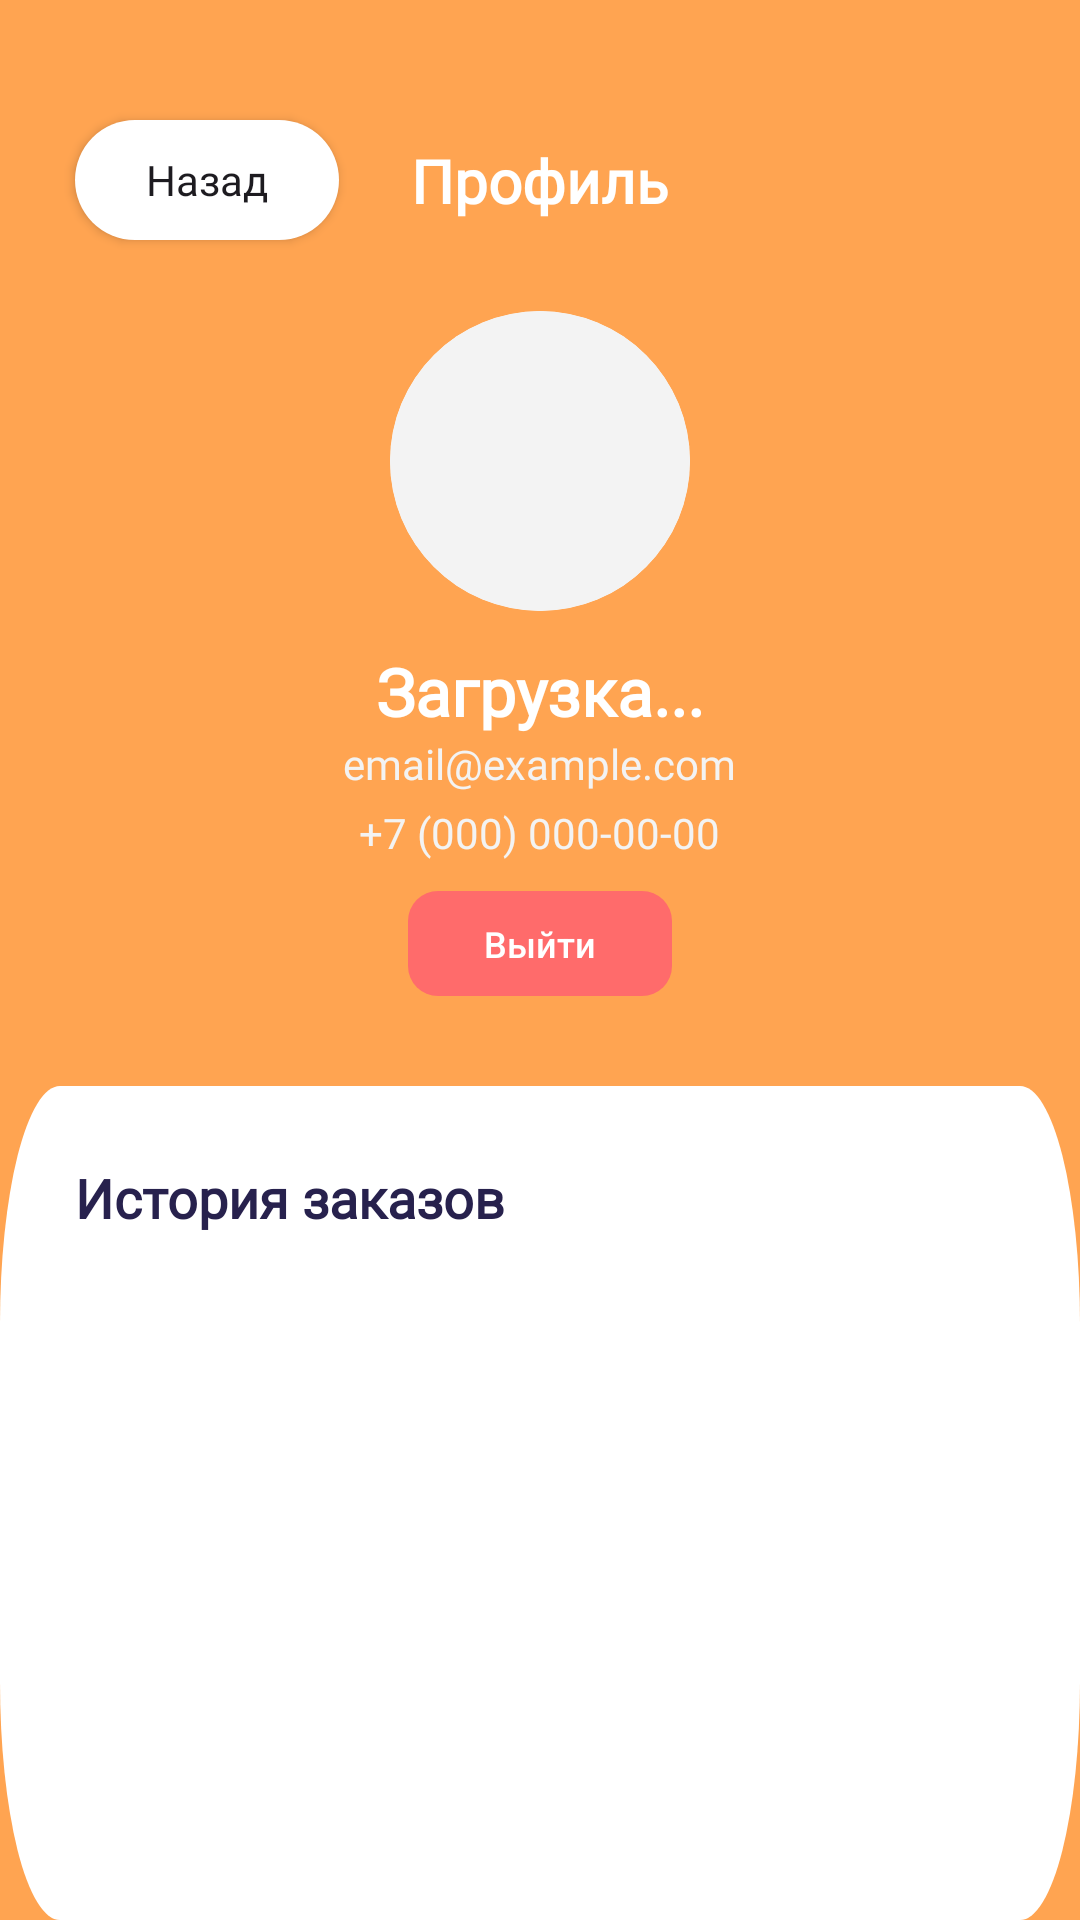

Here is an Android app screen rendered from its layout file. Give the layout XML and the strings, colors and styles it references.
<!-- AndroidManifest.xml: activity theme Theme.Products24 -->
<!-- res/layout/activity_profile.xml -->
<?xml version="1.0" encoding="utf-8"?>
<androidx.constraintlayout.widget.ConstraintLayout xmlns:android="http://schemas.android.com/apk/res/android"
    xmlns:app="http://schemas.android.com/apk/res-auto"
    xmlns:tools="http://schemas.android.com/tools"
    android:id="@+id/main"
    android:layout_width="match_parent"
    android:layout_height="match_parent"
    android:background="#FFA451">

    
    <android.widget.Button
        android:id="@+id/btnBack"
        android:layout_width="wrap_content"
        android:layout_height="40dp"
        android:layout_marginStart="25dp"
        android:layout_marginTop="40dp"
        android:background="@drawable/rad100"
        android:fontFamily="@font/nun_med"
        android:text="Назад"
        android:textAllCaps="false"
        app:layout_constraintStart_toStartOf="parent"
        app:layout_constraintTop_toTopOf="parent" />

    <TextView
        android:id="@+id/tvTitle"
        android:layout_width="wrap_content"
        android:layout_height="wrap_content"
        android:fontFamily="@font/nun_med"
        android:text="Профиль"
        android:textColor="@color/white"
        android:textSize="20sp"
        android:textStyle="bold"
        app:layout_constraintBottom_toBottomOf="@+id/btnBack"
        app:layout_constraintEnd_toEndOf="parent"
        app:layout_constraintStart_toStartOf="parent"
        app:layout_constraintTop_toTopOf="@+id/btnBack" />

    
    <LinearLayout
        android:id="@+id/userBlock"
        android:layout_width="match_parent"
        android:layout_height="wrap_content"
        android:layout_marginTop="30dp"
        android:gravity="center"
        android:orientation="vertical"
        app:layout_constraintTop_toBottomOf="@id/tvTitle">

        <androidx.cardview.widget.CardView
            android:layout_width="100dp"
            android:layout_height="100dp"
            app:cardCornerRadius="50dp"
            app:cardElevation="0dp">

            <ImageView
                android:id="@+id/ivAvatar"
                android:layout_width="match_parent"
                android:layout_height="match_parent"
                android:scaleType="centerCrop"
                android:src="@drawable/basket"
                android:background="#F3F3F3"/>
        </androidx.cardview.widget.CardView>

        <TextView
            android:id="@+id/tvFullName"
            android:layout_width="wrap_content"
            android:layout_height="wrap_content"
            android:layout_marginTop="12dp"
            android:fontFamily="@font/nun_med"
            android:text="Загрузка..."
            android:textColor="@color/white"
            android:textSize="22sp"
            android:textStyle="bold" />

        <TextView
            android:id="@+id/tvEmail"
            android:layout_width="wrap_content"
            android:layout_height="wrap_content"
            android:fontFamily="@font/nun_reg"
            android:text="email@example.com"
            android:textColor="#F3F3F3"
            android:textSize="14sp" />
        <TextView
            android:id="@+id/tvPhone"
            android:layout_width="wrap_content"
            android:layout_height="wrap_content"
            android:layout_marginTop="4dp"
            android:fontFamily="@font/nun_reg"
            android:text="+7 (000) 000-00-00"
            android:textColor="#F3F3F3"
            android:textSize="14sp" />

        <Button
            android:id="@+id/btnLogout"
            android:layout_width="wrap_content"
            android:layout_height="35dp"
            android:layout_marginTop="10dp"
            android:background="@drawable/rad10"
            android:backgroundTint="#FF6B6B"
            android:text="Выйти"
            android:textColor="@color/white"
            android:textSize="12sp"
            android:textAllCaps="false" />
    </LinearLayout>

    
    <ScrollView
        android:layout_width="match_parent"
        android:layout_height="0dp"
        android:layout_marginTop="30dp"
        android:background="@drawable/rectangle_21"
        android:backgroundTint="@color/white"
        android:fillViewport="true"
        app:layout_constraintBottom_toBottomOf="parent"
        app:layout_constraintTop_toBottomOf="@id/userBlock">

        <LinearLayout
            android:layout_width="match_parent"
            android:layout_height="wrap_content"
            android:orientation="vertical"
            android:padding="25dp">

            <TextView
                android:layout_width="wrap_content"
                android:layout_height="wrap_content"
                android:fontFamily="@font/nun_med"
                android:text="История заказов"
                android:textColor="#27214D"
                android:textSize="18sp"
                android:textStyle="bold" />

            <LinearLayout
                android:id="@+id/ordersContainer"
                android:layout_width="match_parent"
                android:layout_height="wrap_content"
                android:layout_marginTop="15dp"
                android:orientation="vertical" />
        </LinearLayout>
    </ScrollView>

</androidx.constraintlayout.widget.ConstraintLayout>
<!-- resources referenced by this layout -->
<resources>
  <!-- drawable rad10 (drawable) -->
  <?xml version="1.0" encoding="utf-8"?>
  <shape xmlns:android="http://schemas.android.com/apk/res/android">
  <corners android:radius="10dp">
  
  </corners>
  </shape>
  <!-- drawable rad100 (drawable) -->
  <?xml version="1.0" encoding="utf-8"?>
  <shape xmlns:android="http://schemas.android.com/apk/res/android">
      <solid android:color="@color/white">
      </solid>
  <corners android:radius="100dp">
  </corners>
  </shape>
  <!-- drawable rectangle_21 (drawable) -->
  <vector xmlns:android="http://schemas.android.com/apk/res/android"
      android:width="288dp"
      android:height="56dp"
      android:viewportWidth="288"
      android:viewportHeight="56">
    <path
        android:pathData="M16,0L272,0A16,16 0,0 1,288 16L288,40A16,16 0,0 1,272 56L16,56A16,16 0,0 1,0 40L0,16A16,16 0,0 1,16 0z"
        android:fillColor="#F3F4F9"/>
  </vector>
  <style name="Theme.Products24" parent="Base.Theme.Products24" />
  <style name="Base.Theme.Products24" parent="Theme.Material3.DayNight.NoActionBar">
          
          
      </style>
  <!-- not gathered from this repository: default colours our renderer supplied (Android Studio template values) -->
  <color name="white">#FFFFFFFF</color>
</resources>
